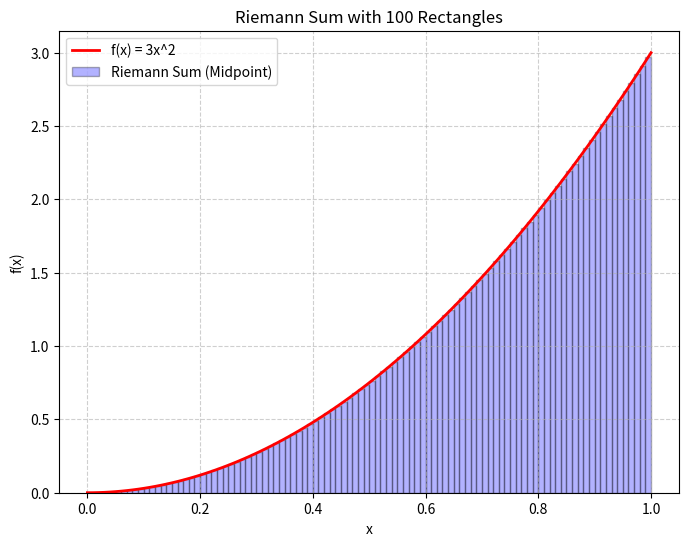

Recreate this plot in Python.
import numpy as np
import matplotlib.pyplot as plt

lower_limit = 0
upper_limit = 1
rectangles = 100

def f(x):
    return 3 * (x**2)

print("System ready for Reimann Sums")

delta_x = (upper_limit - lower_limit) / rectangles
total_area = 0
for i in range(1, rectangles + 1):
    current_x = lower_limit + (i - 0.5) * delta_x
    total_area += f(current_x) * delta_x

exact_value = 1
error_absolute = abs(exact_value - total_area)

print(f"Estimated area: {total_area}")
print(f"Exact area: {exact_value}")
print(f"Absolute error: {error_absolute}")


x_curve = np.linspace(lower_limit, upper_limit, 100)
y_curve = f(x_curve)

plt.figure(figsize=(8, 6))
plt.plot(x_curve, y_curve, 'r-', label='f(x) = 3x^2', lw=2)

x_rects = np.linspace(lower_limit + delta_x/2, upper_limit - delta_x/2, rectangles)
y_rects = f(x_rects)

plt.bar(x_rects, y_rects, width=delta_x, alpha=0.3,
        color='blue', edgecolor='black', label='Riemann Sum (Midpoint)')

plt.title(f'Riemann Sum with {rectangles} Rectangles')
plt.xlabel('x')
plt.ylabel('f(x)')
plt.legend()
plt.grid(True, linestyle='--', alpha=0.6)

plt.show()
